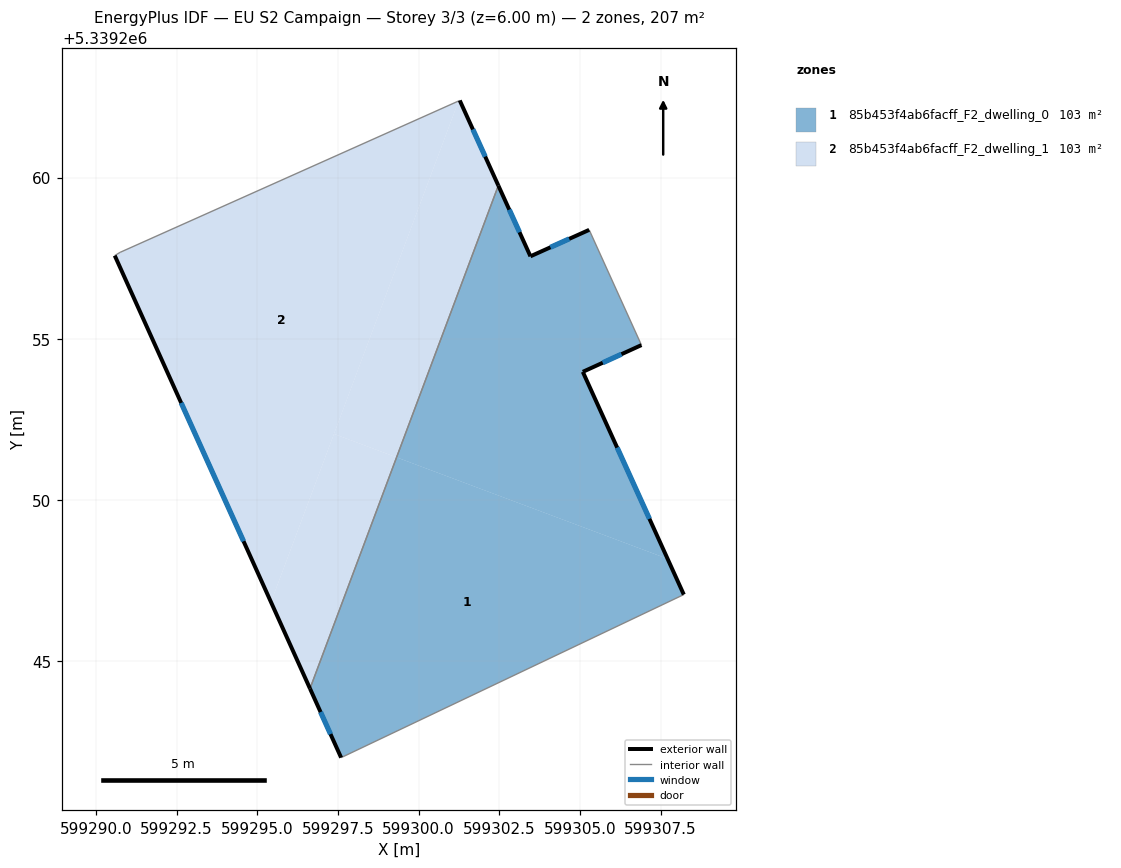
=== STOREY PLAN SPEC (per zone: floor XY polygon, exterior-wall plan segments, windows/doors) ===
zone 1: 85b453f4ab6facff_F2_dwelling_0  (103.5 m²)
  floor: (599307.72, 5339248.18) (599308.22, 5339247.07) (599297.60, 5339242.02) (599296.63, 5339244.16) (599299.32, 5339251.33)
  floor: (599305.29, 5339258.38) (599306.91, 5339254.81) (599305.09, 5339253.98) (599307.72, 5339248.18) (599299.32, 5339251.33) (599302.47, 5339259.75) (599303.47, 5339257.56)
  exterior wall: (599305.29, 5339258.38) – (599303.47, 5339257.56)  [2.0 m]
    window: (599304.67, 5339258.10) – (599304.09, 5339257.84)  [0.6 m²]
  exterior wall: (599305.09, 5339253.98) – (599306.91, 5339254.81)  [2.0 m]
    window: (599305.71, 5339254.26) – (599306.29, 5339254.52)  [0.6 m²]
  exterior wall: (599308.22, 5339247.07) – (599305.09, 5339253.98)  [7.6 m]
    window: (599307.16, 5339249.42) – (599306.16, 5339251.63)  [2.3 m²]
  exterior wall: (599296.63, 5339244.16) – (599297.60, 5339242.02)  [2.3 m]
    window: (599296.96, 5339243.43) – (599297.27, 5339242.75)  [0.7 m²]
  exterior wall: (599303.47, 5339257.56) – (599302.47, 5339259.75)  [2.4 m]
    window: (599303.13, 5339258.30) – (599302.81, 5339259.00)  [0.7 m²]
  interior walls: 3
zone 2: 85b453f4ab6facff_F2_dwelling_1  (103.5 m²)
  floor: (599301.28, 5339262.39) (599302.47, 5339259.75) (599299.32, 5339251.33) (599297.38, 5339252.05) (599301.24, 5339262.37)
  floor: (599301.24, 5339262.37) (599295.43, 5339246.84) (599290.58, 5339257.58) (599290.75, 5339257.68)
  floor: (599299.32, 5339251.33) (599296.63, 5339244.16) (599295.43, 5339246.84) (599297.38, 5339252.05)
  exterior wall: (599302.47, 5339259.75) – (599301.28, 5339262.39)  [2.9 m]
    window: (599302.07, 5339260.65) – (599301.68, 5339261.49)  [0.9 m²]
  exterior wall: (599290.58, 5339257.58) – (599296.63, 5339244.16)  [14.7 m]
    window: (599292.64, 5339253.01) – (599294.57, 5339248.72)  [4.5 m²]
  interior walls: 3

=== DERIVED (storey summary) ===
Building: EU S2 Campaign
Storey: 3 of 3  (floor level z = 6.00 m)
Storey gross floor area: 207.0 m²
Zones on this storey: 2
  - 85b453f4ab6facff_F2_dwelling_0: floor 103.5 m²; exterior wall 16.3 m (49.0 m²); 5 window(s) 5.0 m²; WWR 10.2%
  - 85b453f4ab6facff_F2_dwelling_1: floor 103.5 m²; exterior wall 17.6 m (52.9 m²); 2 window(s) 5.4 m²; WWR 10.2%
Zone adjacency (shared interzone walls):
  - 85b453f4ab6facff_F2_dwelling_0 ↔ 85b453f4ab6facff_F2_dwelling_1